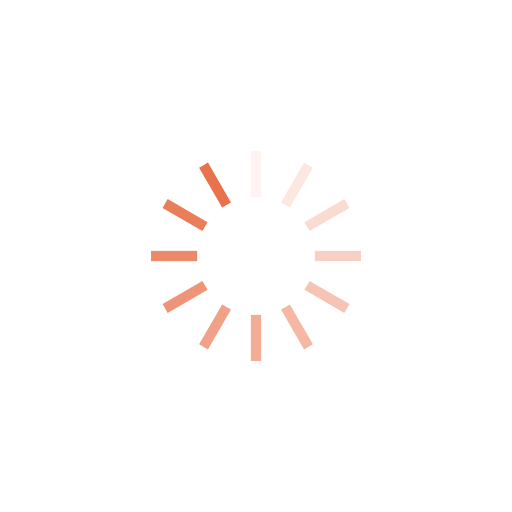
t = 0.00 s
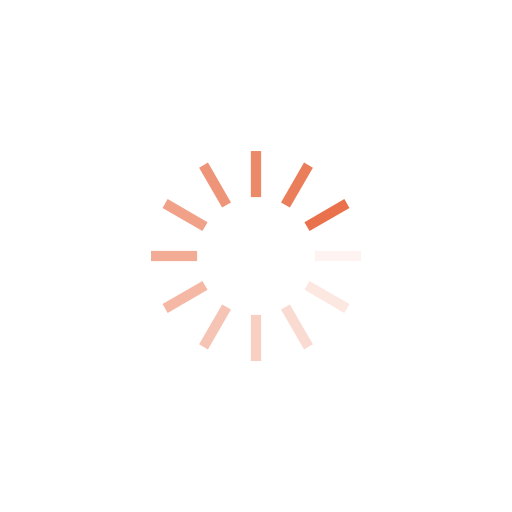
t = 0.25 s
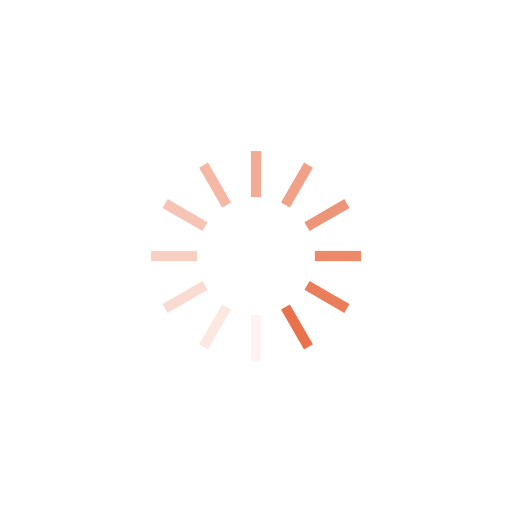
t = 0.50 s
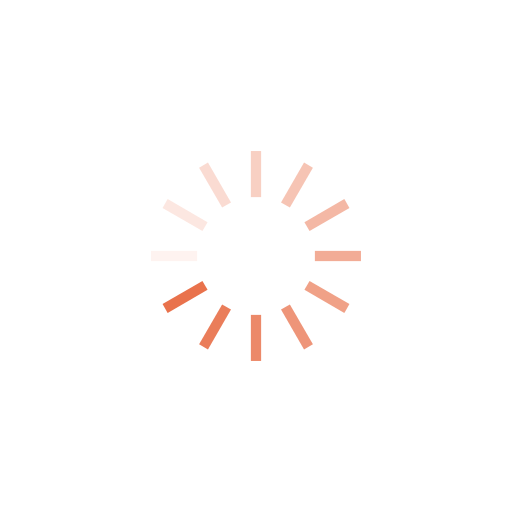
t = 0.75 s

The animated SVG that drew these frames (rendered in a browser with its animation timeline set to each time). Animation: 12 SMIL elements (animate=12); one cycle of 1.00 s, repeats indefinitely.

<?xml version="1.0" encoding="utf-8"?>
<svg xmlns="http://www.w3.org/2000/svg" xmlns:xlink="http://www.w3.org/1999/xlink" style="margin: auto; background: none; display: block; shape-rendering: auto;" width="200px" height="200px" viewBox="0 0 100 100" preserveAspectRatio="xMidYMid">
<g transform="rotate(0 50 50)">
  <rect x="49" y="29.5" rx="0" ry="0" width="2" height="9" fill="#e9724c">
    <animate attributeName="opacity" values="1;0" keyTimes="0;1" dur="1s" begin="-0.9166666666666666s" repeatCount="indefinite"></animate>
  </rect>
</g><g transform="rotate(30 50 50)">
  <rect x="49" y="29.5" rx="0" ry="0" width="2" height="9" fill="#e9724c">
    <animate attributeName="opacity" values="1;0" keyTimes="0;1" dur="1s" begin="-0.8333333333333334s" repeatCount="indefinite"></animate>
  </rect>
</g><g transform="rotate(60 50 50)">
  <rect x="49" y="29.5" rx="0" ry="0" width="2" height="9" fill="#e9724c">
    <animate attributeName="opacity" values="1;0" keyTimes="0;1" dur="1s" begin="-0.75s" repeatCount="indefinite"></animate>
  </rect>
</g><g transform="rotate(90 50 50)">
  <rect x="49" y="29.5" rx="0" ry="0" width="2" height="9" fill="#e9724c">
    <animate attributeName="opacity" values="1;0" keyTimes="0;1" dur="1s" begin="-0.6666666666666666s" repeatCount="indefinite"></animate>
  </rect>
</g><g transform="rotate(120 50 50)">
  <rect x="49" y="29.5" rx="0" ry="0" width="2" height="9" fill="#e9724c">
    <animate attributeName="opacity" values="1;0" keyTimes="0;1" dur="1s" begin="-0.5833333333333334s" repeatCount="indefinite"></animate>
  </rect>
</g><g transform="rotate(150 50 50)">
  <rect x="49" y="29.5" rx="0" ry="0" width="2" height="9" fill="#e9724c">
    <animate attributeName="opacity" values="1;0" keyTimes="0;1" dur="1s" begin="-0.5s" repeatCount="indefinite"></animate>
  </rect>
</g><g transform="rotate(180 50 50)">
  <rect x="49" y="29.5" rx="0" ry="0" width="2" height="9" fill="#e9724c">
    <animate attributeName="opacity" values="1;0" keyTimes="0;1" dur="1s" begin="-0.4166666666666667s" repeatCount="indefinite"></animate>
  </rect>
</g><g transform="rotate(210 50 50)">
  <rect x="49" y="29.5" rx="0" ry="0" width="2" height="9" fill="#e9724c">
    <animate attributeName="opacity" values="1;0" keyTimes="0;1" dur="1s" begin="-0.3333333333333333s" repeatCount="indefinite"></animate>
  </rect>
</g><g transform="rotate(240 50 50)">
  <rect x="49" y="29.5" rx="0" ry="0" width="2" height="9" fill="#e9724c">
    <animate attributeName="opacity" values="1;0" keyTimes="0;1" dur="1s" begin="-0.25s" repeatCount="indefinite"></animate>
  </rect>
</g><g transform="rotate(270 50 50)">
  <rect x="49" y="29.5" rx="0" ry="0" width="2" height="9" fill="#e9724c">
    <animate attributeName="opacity" values="1;0" keyTimes="0;1" dur="1s" begin="-0.16666666666666666s" repeatCount="indefinite"></animate>
  </rect>
</g><g transform="rotate(300 50 50)">
  <rect x="49" y="29.5" rx="0" ry="0" width="2" height="9" fill="#e9724c">
    <animate attributeName="opacity" values="1;0" keyTimes="0;1" dur="1s" begin="-0.08333333333333333s" repeatCount="indefinite"></animate>
  </rect>
</g><g transform="rotate(330 50 50)">
  <rect x="49" y="29.5" rx="0" ry="0" width="2" height="9" fill="#e9724c">
    <animate attributeName="opacity" values="1;0" keyTimes="0;1" dur="1s" begin="0s" repeatCount="indefinite"></animate>
  </rect>
</g>
<!-- [ldio] generated by https://loading.io/ --></svg>
